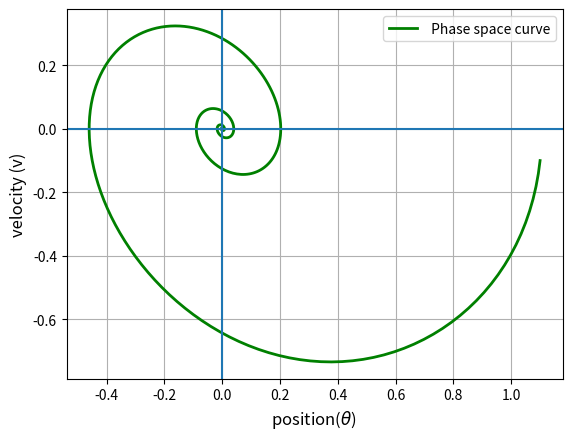

Here is the Python script that generated this plot:
#%%question 1 (a)


import math  as m
import numpy as np
import matplotlib.pyplot as plt
from scipy.integrate import odeint

a = 0.5 #given , the damping term
#A= [0.5, 0.9, 1.07, 1.5] .... here A = 0
w = 2/3 # frequency of ext. force 
def func(u,t ):
    return ( u[1], - m.sin(u[0]) - a*u[1] ) # + A[1]* m.cos(w*t)
# 
u0 = [1.1, -0.1]
t = np.linspace(0, 100, 2000)
oscillation = odeint(func, u0, t)

plt.xlabel('position' r'($\theta$) ', size='12')
plt.ylabel('velocity (v)', size='12')
r = oscillation[:,0]
v_r = oscillation[:,1]
plt.plot (r , v_r , 'g' , label = ' Phase space curve' , lw = 2)
plt.axhline()
plt.axvline()
plt.legend()
plt.grid()
plt.show()
